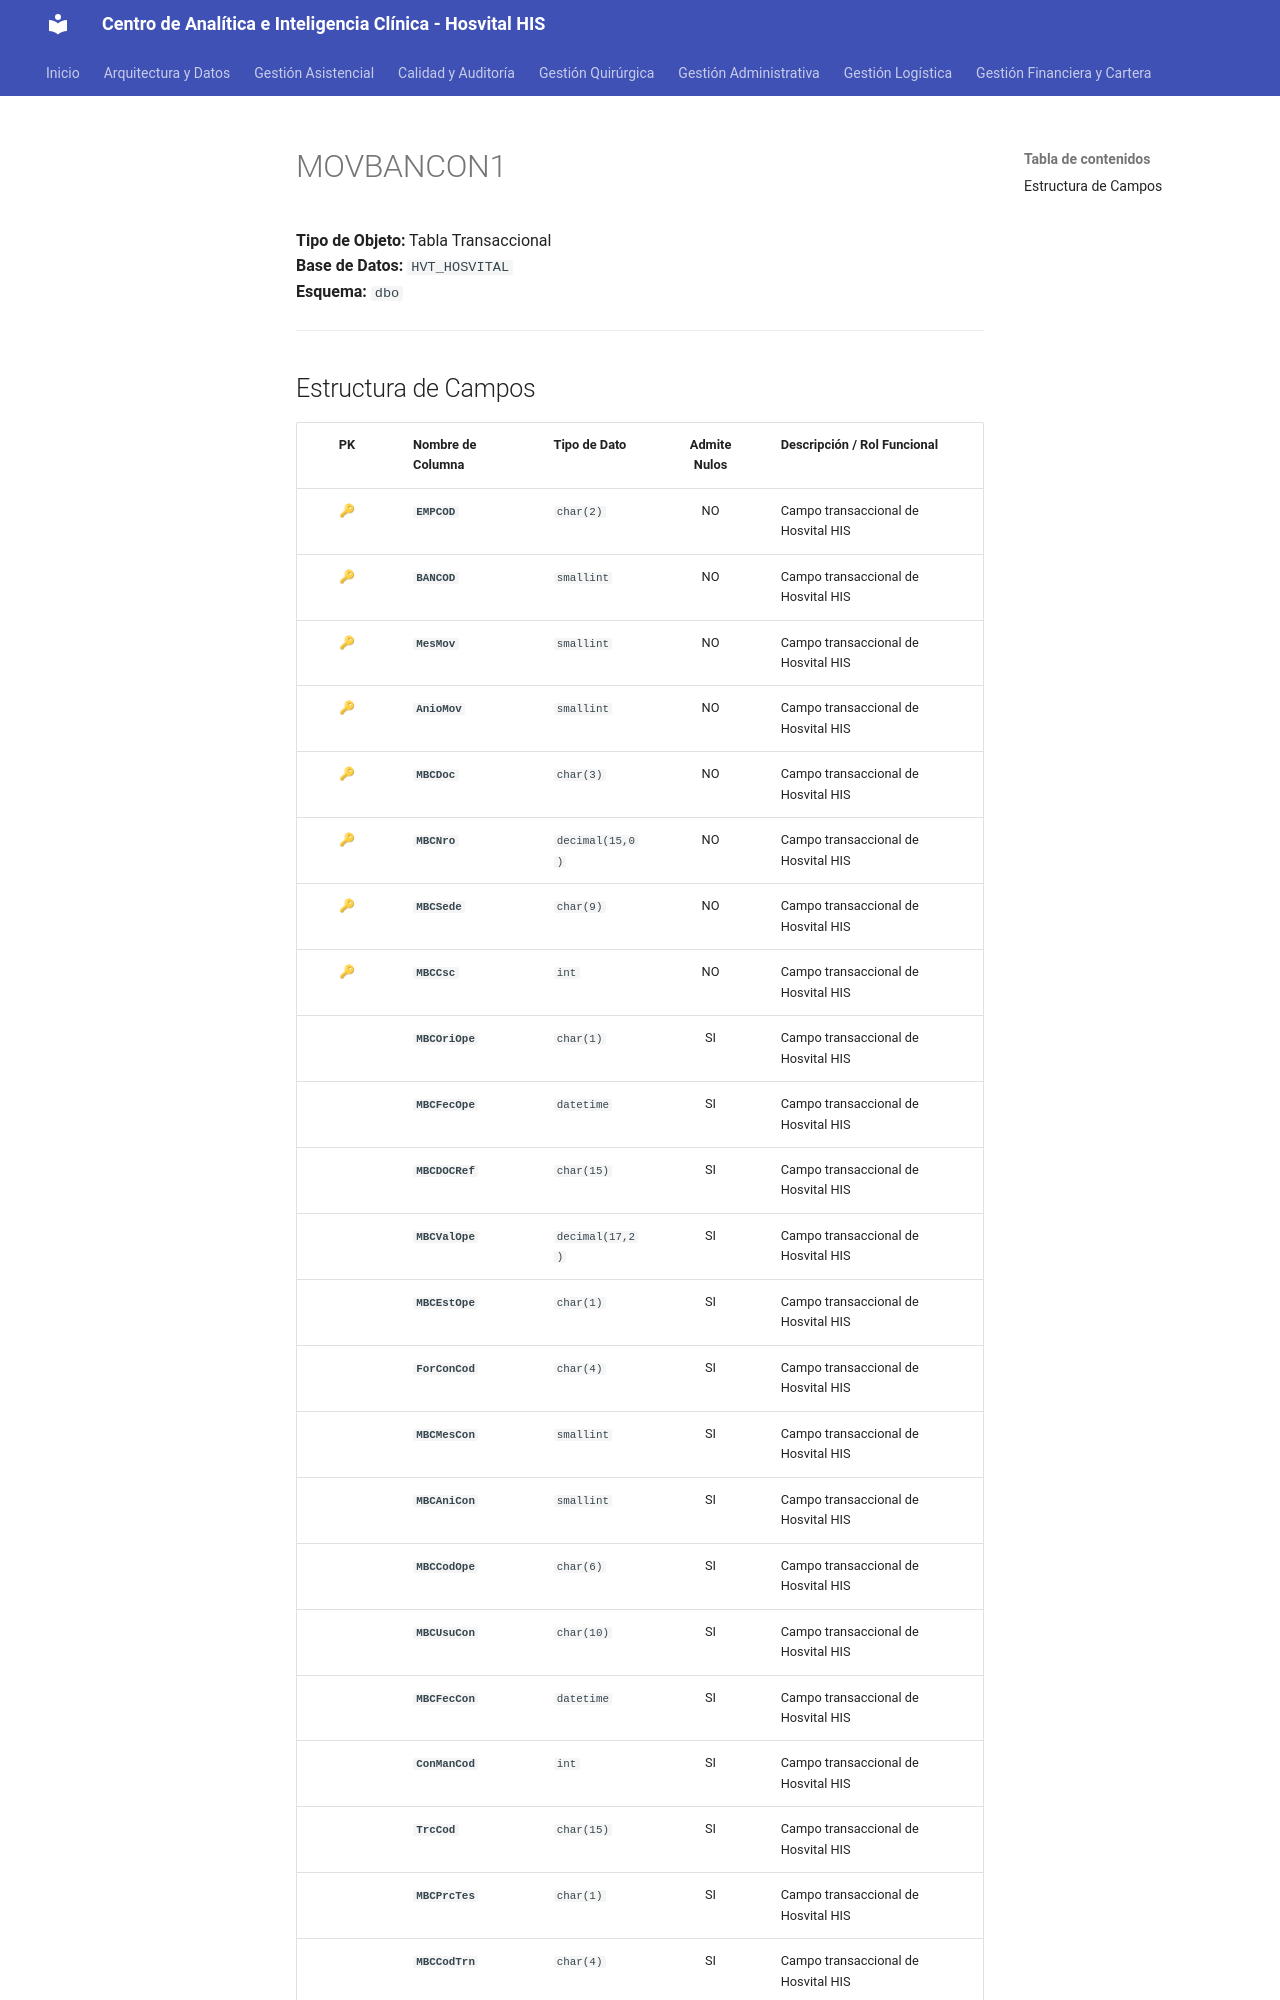

repository: SoporteSaludtech/superset-docs · page: diccionario-general/MOVBANCON1/index.html · generator: mkdocs

# MOVBANCON1

**Tipo de Objeto:** Tabla Transaccional  
**Base de Datos:** `HVT_HOSVITAL`  
**Esquema:** `dbo`

---

## Estructura de Campos

| PK | Nombre de Columna | Tipo de Dato | Admite Nulos | Descripción / Rol Funcional |
| :-: | :--- | :--- | :-: | :--- |
| 🔑 | **`EMPCOD`** | `char(2)` | NO | Campo transaccional de Hosvital HIS |
| 🔑 | **`BANCOD`** | `smallint` | NO | Campo transaccional de Hosvital HIS |
| 🔑 | **`MesMov`** | `smallint` | NO | Campo transaccional de Hosvital HIS |
| 🔑 | **`AnioMov`** | `smallint` | NO | Campo transaccional de Hosvital HIS |
| 🔑 | **`MBCDoc`** | `char(3)` | NO | Campo transaccional de Hosvital HIS |
| 🔑 | **`MBCNro`** | `decimal(15,0)` | NO | Campo transaccional de Hosvital HIS |
| 🔑 | **`MBCSede`** | `char(9)` | NO | Campo transaccional de Hosvital HIS |
| 🔑 | **`MBCCsc`** | `int` | NO | Campo transaccional de Hosvital HIS |
|  | **`MBCOriOpe`** | `char(1)` | SI | Campo transaccional de Hosvital HIS |
|  | **`MBCFecOpe`** | `datetime` | SI | Campo transaccional de Hosvital HIS |
|  | **`MBCDOCRef`** | `char(15)` | SI | Campo transaccional de Hosvital HIS |
|  | **`MBCValOpe`** | `decimal(17,2)` | SI | Campo transaccional de Hosvital HIS |
|  | **`MBCEstOpe`** | `char(1)` | SI | Campo transaccional de Hosvital HIS |
|  | **`ForConCod`** | `char(4)` | SI | Campo transaccional de Hosvital HIS |
|  | **`MBCMesCon`** | `smallint` | SI | Campo transaccional de Hosvital HIS |
|  | **`MBCAniCon`** | `smallint` | SI | Campo transaccional de Hosvital HIS |
|  | **`MBCCodOpe`** | `char(6)` | SI | Campo transaccional de Hosvital HIS |
|  | **`MBCUsuCon`** | `char(10)` | SI | Campo transaccional de Hosvital HIS |
|  | **`MBCFecCon`** | `datetime` | SI | Campo transaccional de Hosvital HIS |
|  | **`ConManCod`** | `int` | SI | Campo transaccional de Hosvital HIS |
|  | **`TrcCod`** | `char(15)` | SI | Campo transaccional de Hosvital HIS |
|  | **`MBCPrcTes`** | `char(1)` | SI | Campo transaccional de Hosvital HIS
